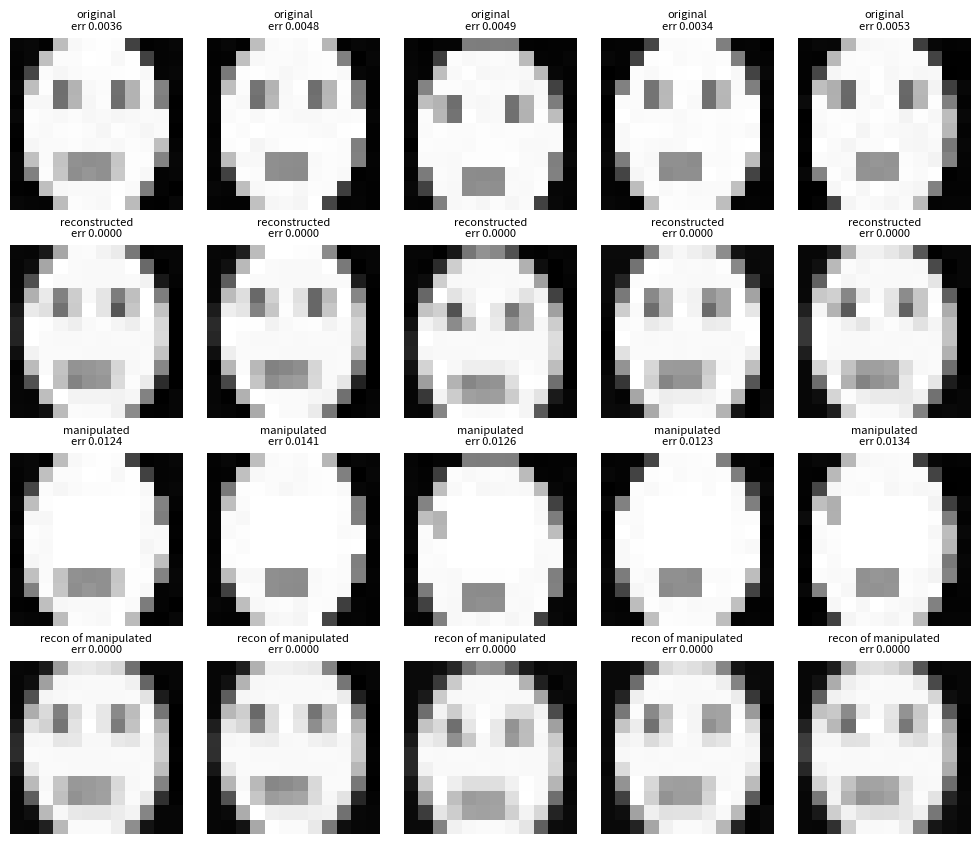

Python code for this plot:
# PS19: Face reconstruction system (educational): accept an image, preprocess, reconstruct with an autoencoder,
# compute reconstruction error, show original and reconstructed side by side, and flag a "manipulated" face. (numpy)
# No real face dataset needed: faces are drawn with numpy. A linear autoencoder (encoder = project, decoder = back-project)
# is solved in one shot with SVD, which is exactly what a trained linear autoencoder converges to (equivalent to PCA).
import numpy as np
import matplotlib.pyplot as plt
rng = np.random.default_rng(0)

def draw_face(size=32):                                  # a simple synthetic face with random variations
    yy, xx = np.mgrid[:size, :size]; img = np.full((size, size), 40.0)
    cx, cy = size/2 + rng.uniform(-1.5, 1.5), size/2 + rng.uniform(-1.5, 1.5)
    img[((xx - cx)/10)**2 + ((yy - cy)/13)**2 <= 1] = rng.uniform(150, 220)       # face oval
    ex = rng.uniform(3.5, 5)
    for sx in (-ex, ex): img[int(cy - 4):int(cy - 2), int(cx + sx - 1):int(cx + sx + 2)] = 20   # eyes
    w = int(rng.uniform(3, 6)); img[int(cy + 6):int(cy + 8), int(cx - w):int(cx + w)] = 60     # mouth
    return img + rng.normal(0, 3, img.shape)

def preprocess(img):                                     # 1) crop centre  2) resize 32->16  3) normalise to [0,1]
    img = img[4:28, 4:28]                                # crop the face region (24x24)
    img = img.reshape(12, 2, 12, 2).mean(axis=(1, 3))    # resize by averaging 2x2 blocks -> 12x12
    return (img - img.min()) / (img.max() - img.min() + 1e-9)

faces = np.array([preprocess(draw_face()).ravel() for _ in range(400)])      # training set (400, 144)
mean = faces.mean(0)
U, S, Vt = np.linalg.svd(faces - mean, full_matrices=False)
K = 8                                                    # bottleneck size
Wenc = Vt[:K].T                                          # encoder weights (144 -> 8)
encode = lambda x: (x - mean) @ Wenc
decode = lambda z: z @ Wenc.T + mean

def error(x): return np.mean((decode(encode(x)) - x) ** 2, axis=-1)           # reconstruction error (MSE)

test = np.array([preprocess(draw_face()).ravel() for _ in range(5)])
manip = test.copy().reshape(5, 12, 12); manip[:, 3:8, 3:9] = 1.0                # fake "manipulation": paste a bright patch
manip = manip.reshape(5, -1)
print("Mean reconstruction error, normal faces     :", round(float(error(test).mean()), 5))
print("Mean reconstruction error, manipulated faces:", round(float(error(manip).mean()), 5))
thr = error(faces).mean() + 3 * error(faces).std()
print("Threshold (mean+3std of training error):", round(float(thr), 5), "| flagged:", (error(manip) > thr).tolist())

fig, ax = plt.subplots(4, 5, figsize=(10, 8.5))
for i in range(5):
    for r, (img, name) in enumerate([(test[i], "original"), (decode(encode(test[i:i+1]))[0], "reconstructed"),
                                      (manip[i], "manipulated"), (decode(encode(manip[i:i+1]))[0], "recon of manipulated")]):
        ax[r, i].imshow(img.reshape(12, 12), cmap='gray', vmin=0, vmax=1); ax[r, i].axis('off')
        ax[r, i].set_title(f"{name}\nerr {error(img[None])[0]:.4f}", fontsize=8)
plt.tight_layout(); plt.show()
for K_ in [2, 4, 8, 16, 32]:                              # effect of bottleneck size on error
    W = Vt[:K_].T; print(f"bottleneck {K_:2d}: error {np.mean(((test - mean) @ W @ W.T + mean - test)**2):.5f}")
